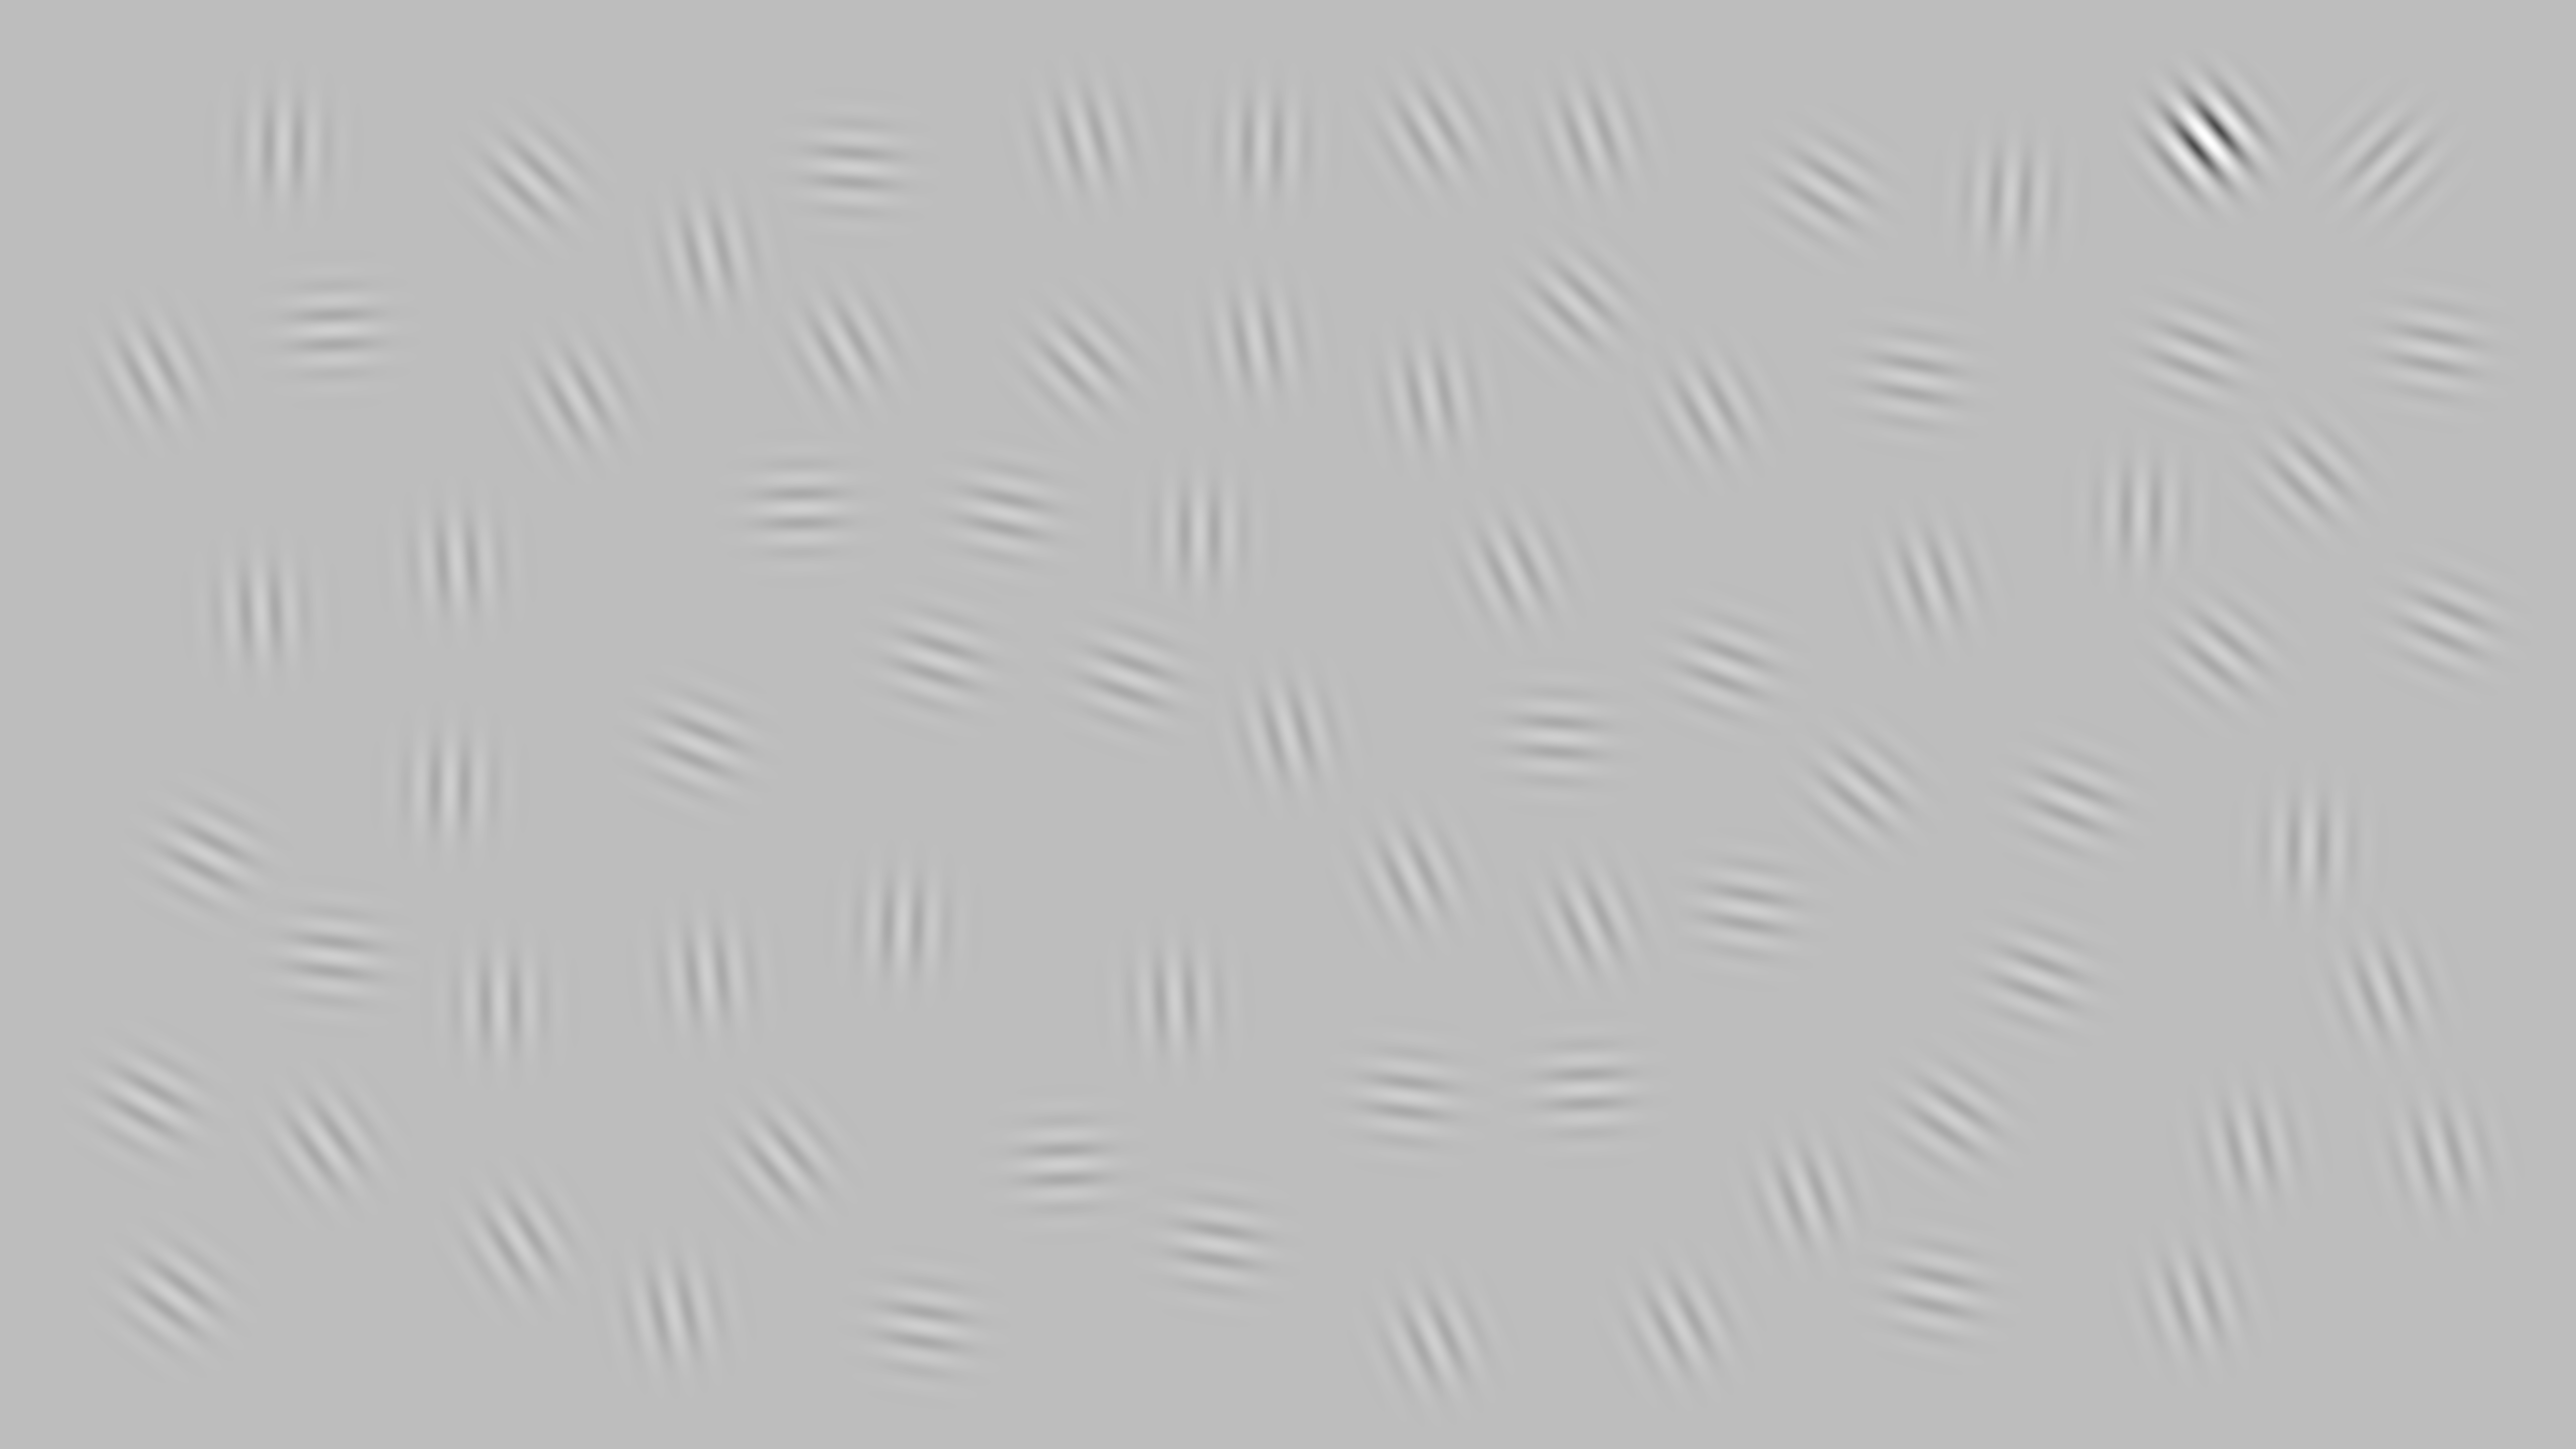

The file beside this chart, header and first rows:
4745, 4472, 909, 2798, 519, 1031, 3096, 4863, 1554, 4256, 1795, 3474, 3997, 4589, 3131, 2155, 2421, 346, 2336, 4851, 564, 3398, 665, 2497
323, 2280, 1119, 2181, 1216, 2467, 1466, 1241, 2306, 1020, 1840, 1808, 392, 1683, 605, 276, 2475, 2578, 1989, 2295, 291, 816, 656, 680
0.25, 0.25, 0.25, 0.25, 0.25, 0.25, 0.25, 0.25, 0.25, 0.25, 0.25, 0.25, 0.25, 0.25, 0.25, 0.25, 0.25, 0.25, 0.25, 0.25, 0.25, 0.25, 0.25, 0.25
45, 167, 176, 97, 177, 148, 94, 113, 140, 181, 182, 100, 183, 181, 134, 165, 99, 127, 177, 165, 181, 151, 88, 170
